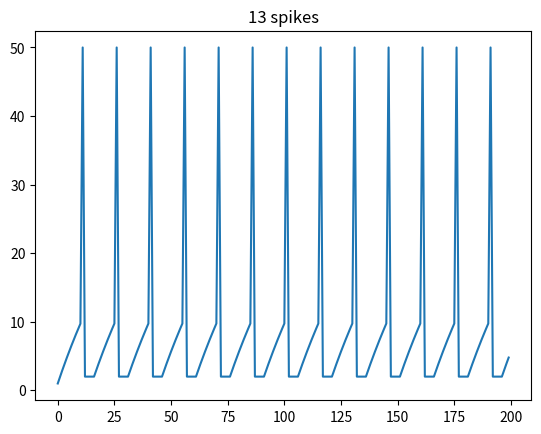

Python code for this plot:
#!/usr/bin/env python

# from __future__ import print_function
'''
Created on Wed Apr 22 16:02:53 2015

Basic integrate-and-fire neuron
[redacted]

[redacted]
'''

from matplotlib.pyplot import plot, show, title

def intfire(I       = 1 ,
            C       = 1,
            R       = 40,
            tstop   = 200,
            abs_ref = 5,
            V_th    = 10,
            V_max   = 50):
   '''
   I & F implementation dV/dt = - V/RC + I/C
   Using h = 1 ms step size, Euler method

   Parameters:
       I       input current nA
       C       capacitance  nF
       R       leak resistance M ohms
       tstop   trial duration
       abs_ref absolute refractory period
       V_th    spike threshold
       V_max   spike voltage
   '''
   V        = 0
   ref      = 0   # absolute refractory period counter
   V_trace  = []  # voltage trace for plotting
   n_spikes = 0

   for t in range(tstop):
      if ref==0:
            V = V - (V/(R*C)) + (I/C)  # RC is time constant: nF * Mohms, so time is milliseconds
      else:
            ref -= 1
            V    = 0.2 * V_th # reset voltage

      if V > V_th:
         V         = V_max # emit spike
         ref       = abs_ref # set refractory counter
         n_spikes += 1

      V_trace += [V]

   return n_spikes,V_trace

if __name__=='__main__':
   n_spikes,V_trace = intfire()
   plot(V_trace)
   title(f'{n_spikes} spikes')
   show()
